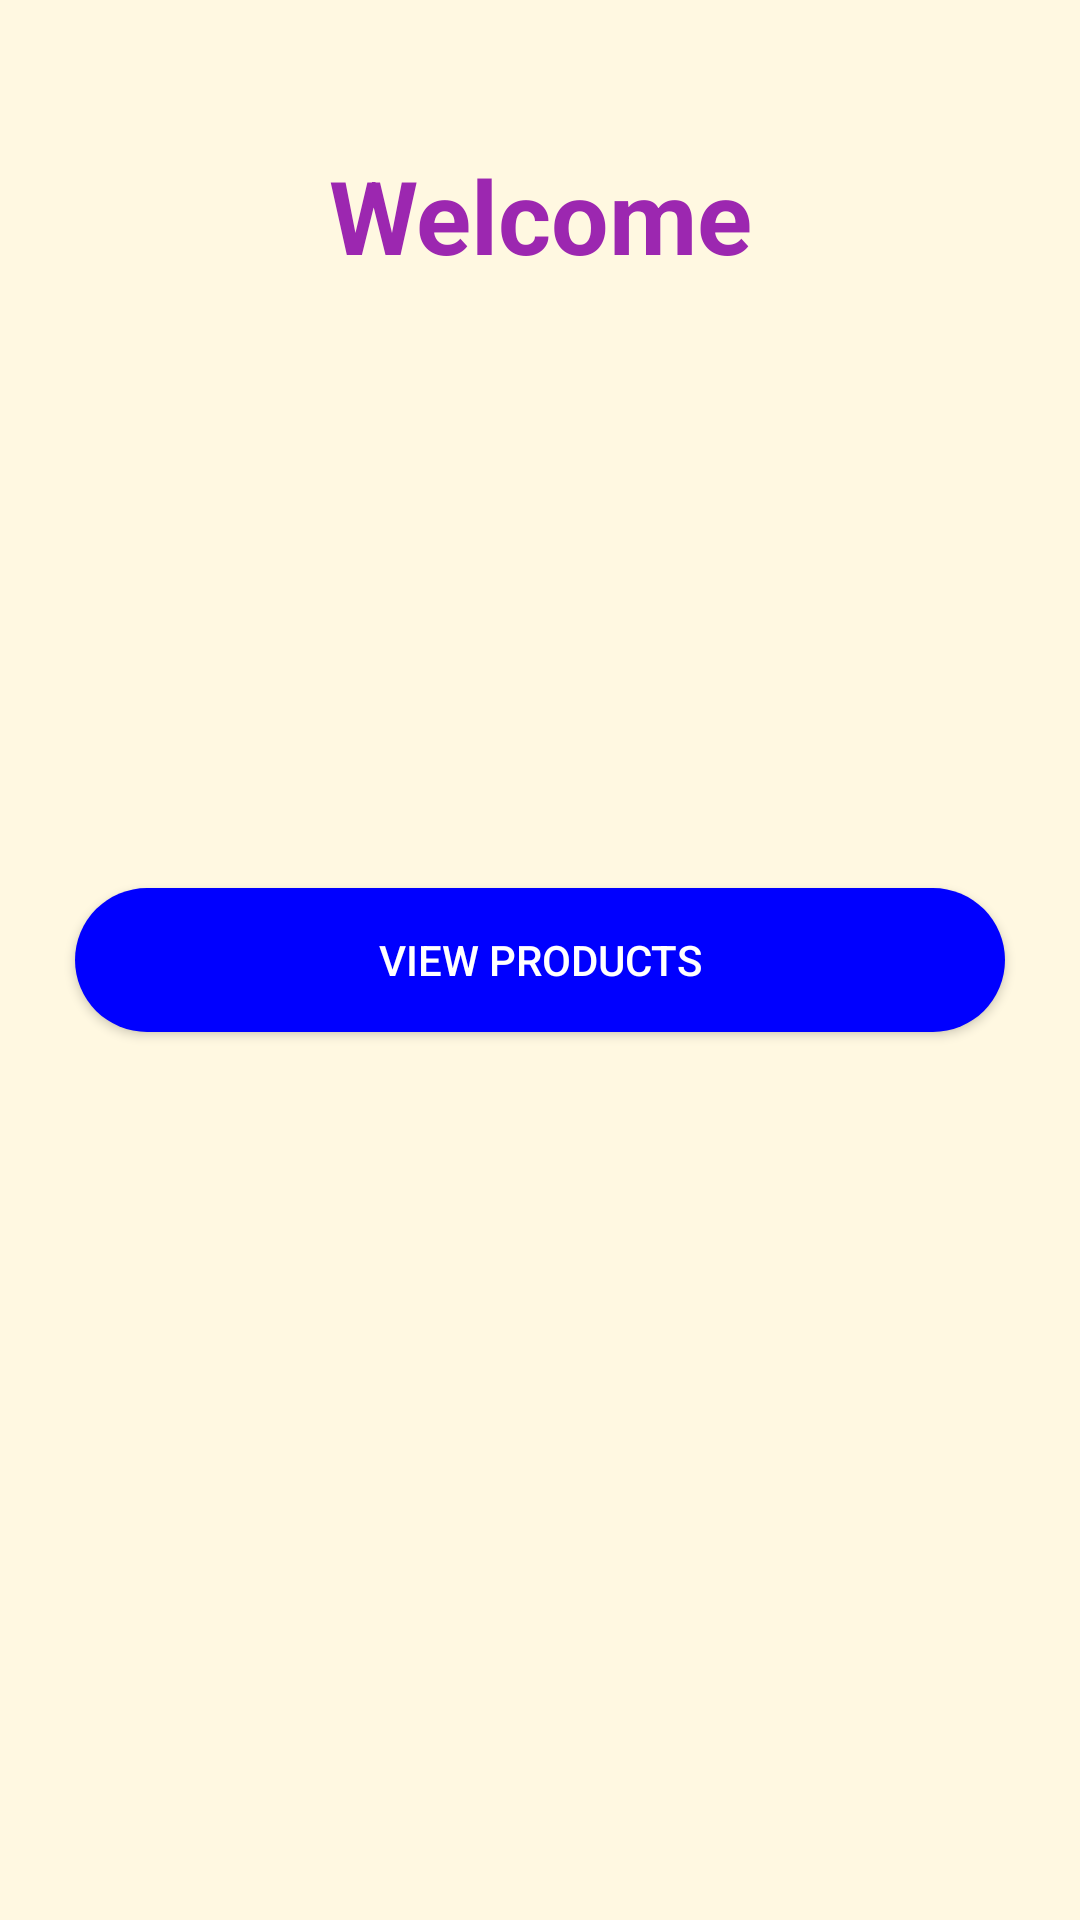

Produce the Android XML layout that renders to this screen, including the resource entries it uses.
<!-- AndroidManifest.xml: application theme Theme.ChatWise -->
<!-- res/layout/activity_main.xml -->
<?xml version="1.0" encoding="utf-8"?>
<RelativeLayout xmlns:android="http://schemas.android.com/apk/res/android"
    xmlns:app="http://schemas.android.com/apk/res-auto"
    xmlns:tools="http://schemas.android.com/tools"
    android:layout_width="match_parent"
    android:layout_height="match_parent"
    android:background="#fff8e1"
    tools:context=".MainActivity">

    <TextView
        android:layout_width="match_parent"
        android:layout_height="wrap_content"
        android:layout_alignParentStart="true"
        android:layout_alignParentTop="true"
        android:layout_marginTop="49dp"
        android:text="Welcome"
        android:id="@+id/welcome"
        android:textAlignment="center"
        android:textColor="#9C27B0"
        android:textSize="34sp"
        android:textStyle="normal|bold" />

    <Button
        android:id="@+id/viewproduct"
        android:layout_width="match_parent"
        android:layout_height="wrap_content"
        android:layout_gravity="center"
        android:layout_margin="25dp"
        android:background="@drawable/colourb"
        android:text="View Products"
        android:gravity="center"
        android:layout_centerVertical="true"
        android:textColor="@color/white" />


</RelativeLayout>
<!-- resources referenced by this layout -->
<resources>
  <!-- drawable colourb (drawable) -->
  <?xml version="1.0" encoding="utf-8"?>
  <shape xmlns:android="http://schemas.android.com/apk/res/android"
      android:shape="rectangle">
      <solid android:color="#0000FF"/>
      <corners android:radius="50dp"/>
      <stroke android:color="@color/black"/>
  
  
  
  </shape>
  <style name="Theme.ChatWise" parent="Base.Theme.ChatWise" />
  <style name="Base.Theme.ChatWise" parent="Theme.AppCompat.Light.NoActionBar">
          
          
      </style>
  <!-- not gathered from this repository: default colours our renderer supplied (Android Studio template values) -->
  <color name="black">#FF000000</color>
  <color name="white">#FFFFFFFF</color>
</resources>
